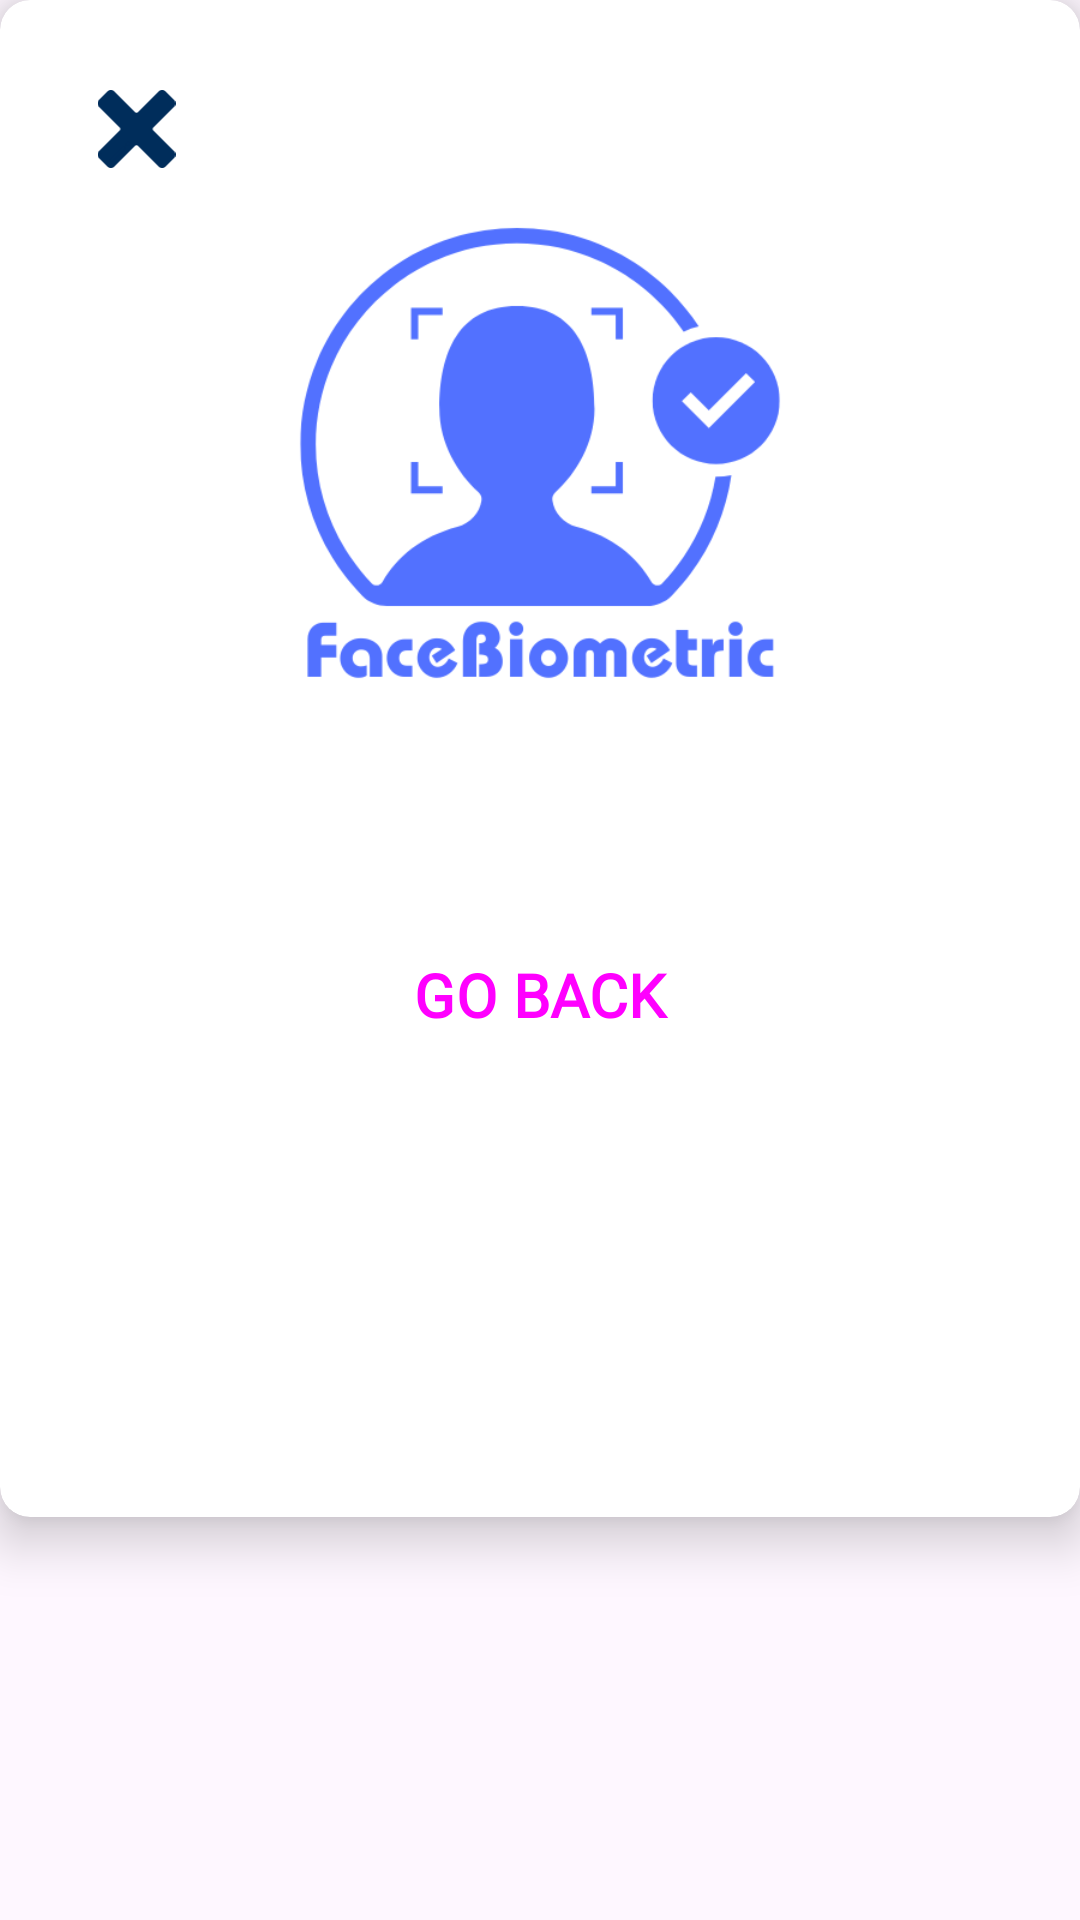

Here is an Android app screen rendered from its layout file. Give the layout XML and the strings, colors and styles it references.
<!-- AndroidManifest.xml: application theme Base.Theme.Nav2 -->
<!-- res/layout/bottom_sheet_scan_complete.xml -->
<?xml version="1.0" encoding="utf-8"?>
<LinearLayout xmlns:android="http://schemas.android.com/apk/res/android"
    xmlns:app="http://schemas.android.com/apk/res-auto"
    android:orientation="vertical"
    android:layout_width="match_parent"
    android:layout_height="wrap_content">
    <androidx.cardview.widget.CardView
        android:layout_width="match_parent"
        android:layout_height="wrap_content"
        app:cardElevation="10dp"
        app:cardCornerRadius="10dp"
        android:layout_marginBottom="0dp"
        app:layout_constraintBottom_toBottomOf="parent"
        app:layout_constraintEnd_toEndOf="parent"
        app:layout_constraintStart_toStartOf="parent"
        app:layout_constraintTop_toTopOf="parent">
        <LinearLayout
            android:layout_width="match_parent"
            android:layout_height="wrap_content"
            android:orientation="vertical">

            <ImageView
                android:id="@+id/cancel_bottom_layout"
                android:layout_width="31dp"
                android:layout_marginTop="30dp"
                android:layout_marginStart="30dp"
                android:layout_height="26dp"
                app:srcCompat="@drawable/cancel" />
            <LinearLayout
                android:layout_width="match_parent"
                android:layout_height="wrap_content"
                android:gravity="center_horizontal"
                android:orientation="vertical">
               <ImageView
                   android:layout_width="200dp"
                   android:layout_height="200dp"
                   android:src="@drawable/facebiometric_logo"/>

                <TextView
                    android:id="@+id/title_bottom_layout"
                    android:layout_width="wrap_content"
                    android:layout_marginStart="0dp"
                    android:layout_height="wrap_content"
                    android:fontFamily="@font/adlam_display"
                    android:gravity="center"
                    android:textColor="@color/textColorLight"
                    android:textSize="16sp"
                    />

                <Button
                    android:id="@+id/goBack"
                    android:layout_width="270dp"
                    android:layout_marginTop="30dp"
                    android:layout_height="wrap_content"
                    android:elevation="10dp"
                    android:layout_marginBottom="150dp"
                    app:icon="@drawable/done"
                    android:fontFamily="@font/adlam_display"
                    android:text="GO BACK"
                    android:textSize="20sp"
                    style="@style/Widget.Material3.Button.ElevatedButton"
                    android:textStyle="bold"
                    />
            </LinearLayout>

        </LinearLayout>



    </androidx.cardview.widget.CardView>

</LinearLayout>
<!-- resources referenced by this layout -->
<resources>
  <color name="textColorLight">#A99797</color>
  <!-- drawable cancel: vector/xml drawable (drawable, 2602 chars, omitted) -->
  <!-- drawable done (drawable) -->
  <vector xmlns:android="http://schemas.android.com/apk/res/android" android:height="24dp" android:tint="#1E0FEA" android:viewportHeight="24" android:viewportWidth="24" android:width="24dp">
        
      <path android:fillColor="@android:color/white" android:pathData="M9,16.2L4.8,12l-1.4,1.4L9,19 21,7l-1.4,-1.4L9,16.2z"/>
      
  </vector>
  <!-- drawable facebiometric_logo: png bitmap (drawable, 21822 bytes) -->
  <style name="Base.Theme.Nav2" parent="Theme.Material3.Light.NoActionBar">
          
          
      </style>
</resources>
